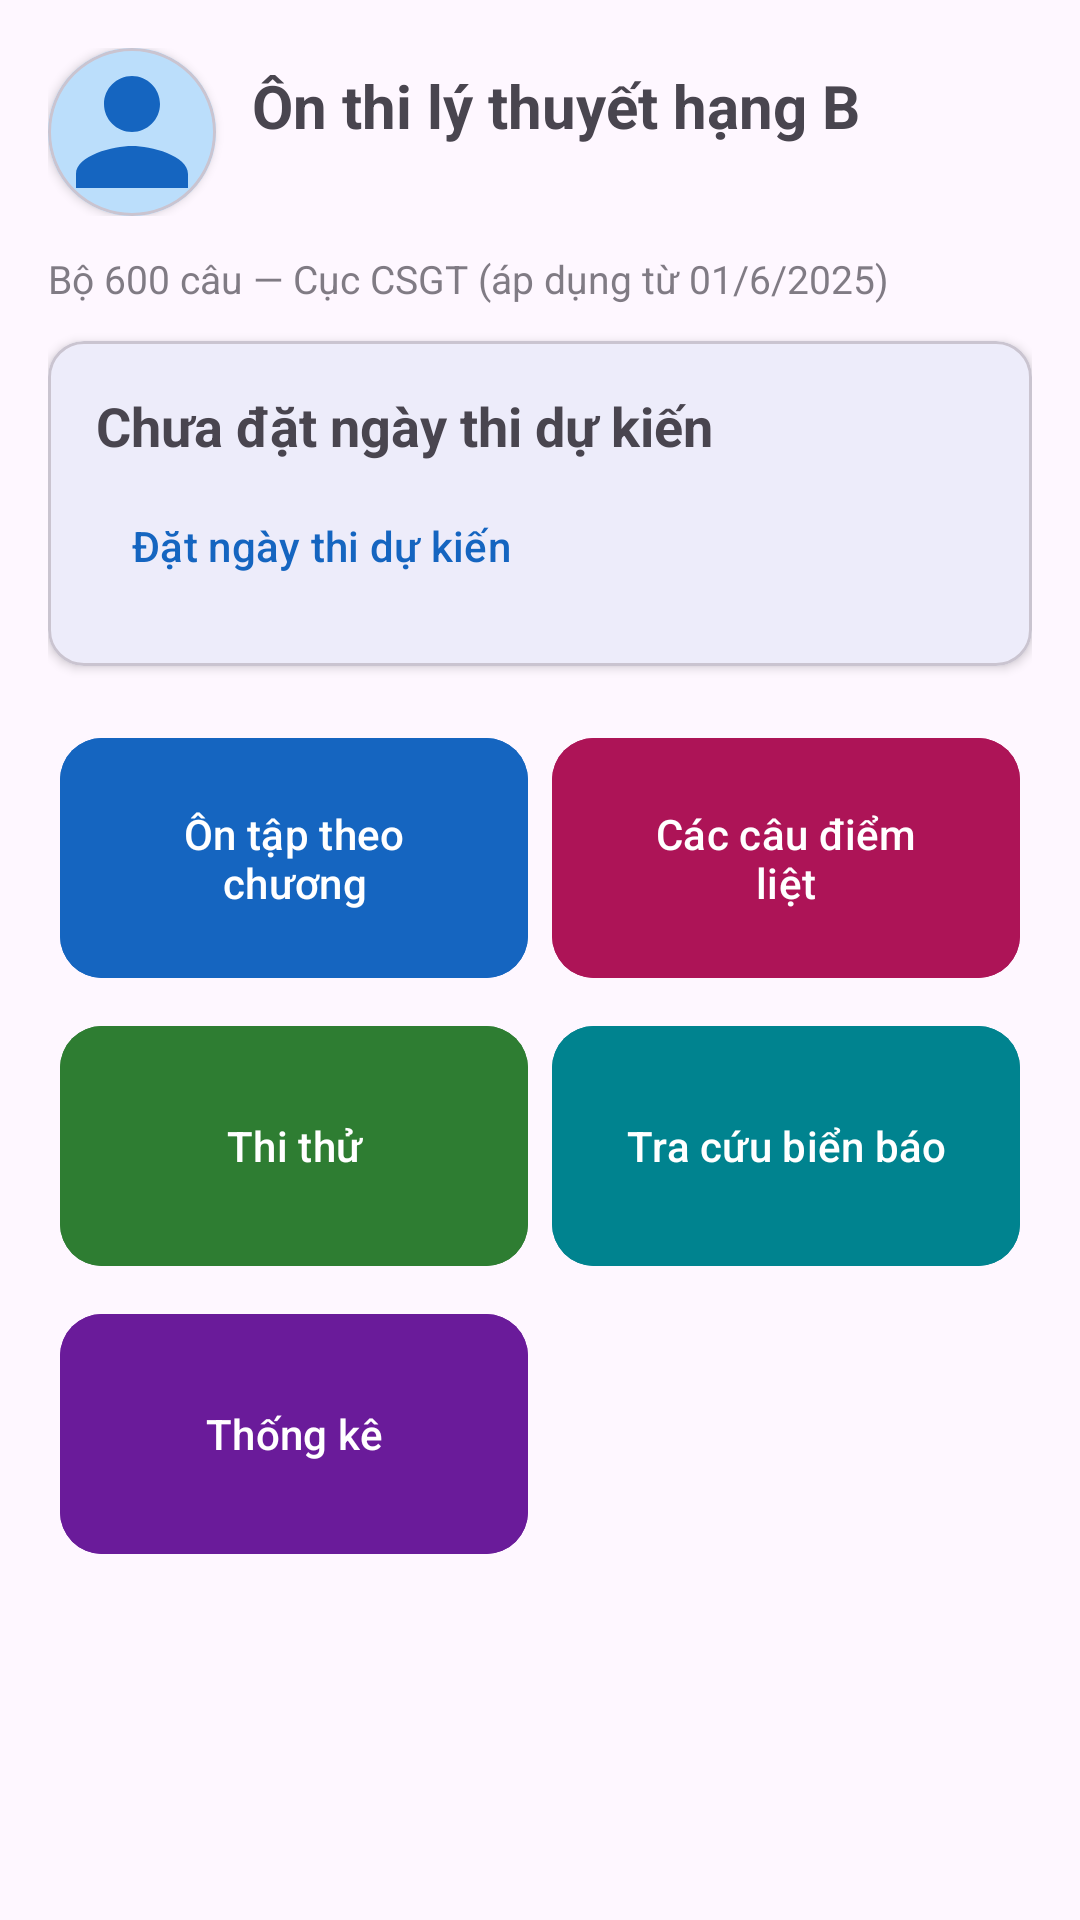

Here is an Android app screen rendered from its layout file. Give the layout XML and the strings, colors and styles it references.
<!-- AndroidManifest.xml: application theme Theme.Oto -->
<!-- res/layout/activity_main.xml -->
<?xml version="1.0" encoding="utf-8"?>
<ScrollView xmlns:android="http://schemas.android.com/apk/res/android"
    xmlns:app="http://schemas.android.com/apk/res-auto"
    android:id="@+id/main"
    android:layout_width="match_parent"
    android:layout_height="match_parent"
    android:fillViewport="true">

    <LinearLayout
        android:layout_width="match_parent"
        android:layout_height="wrap_content"
        android:orientation="vertical"
        android:padding="16dp">

        
        <LinearLayout
            android:id="@+id/headerCaNhan"
            android:layout_width="match_parent"
            android:layout_height="wrap_content"
            android:background="?attr/selectableItemBackground"
            android:clickable="true"
            android:focusable="true"
            android:gravity="center_vertical"
            android:orientation="horizontal"
            android:paddingBottom="12dp">

            <com.google.android.material.card.MaterialCardView
                android:layout_width="56dp"
                android:layout_height="56dp"
                android:layout_marginEnd="12dp"
                app:cardCornerRadius="28dp"
                app:cardElevation="2dp">

                <ImageView
                    android:id="@+id/imgAvatarHome"
                    android:layout_width="match_parent"
                    android:layout_height="match_parent"
                    android:contentDescription="@string/anh_dai_dien"
                    android:scaleType="centerCrop"
                    android:src="@drawable/ic_avatar_mac_dinh" />
            </com.google.android.material.card.MaterialCardView>

            <LinearLayout
                android:layout_width="0dp"
                android:layout_height="wrap_content"
                android:layout_weight="1"
                android:orientation="vertical">

                <TextView
                    android:layout_width="match_parent"
                    android:layout_height="wrap_content"
                    android:text="@string/home_title"
                    android:textSize="20sp"
                    android:textStyle="bold" />

                <TextView
                    android:id="@+id/tvTenNguoiDung"
                    android:layout_width="match_parent"
                    android:layout_height="wrap_content"
                    android:alpha="0.7"
                    android:textSize="13sp" />
            </LinearLayout>
        </LinearLayout>

        <TextView
            android:layout_width="match_parent"
            android:layout_height="wrap_content"
            android:text="Bộ 600 câu — Cục CSGT (áp dụng từ 01/6/2025)"
            android:textSize="13sp"
            android:alpha="0.7"
            android:paddingBottom="12dp" />

        
        <com.google.android.material.card.MaterialCardView
            android:layout_width="match_parent"
            android:layout_height="wrap_content"
            android:layout_marginBottom="16dp"
            app:cardCornerRadius="12dp"
            app:cardElevation="2dp">

            <LinearLayout
                android:layout_width="match_parent"
                android:layout_height="wrap_content"
                android:orientation="vertical"
                android:padding="16dp">

                <TextView
                    android:id="@+id/tvCountdown"
                    android:layout_width="match_parent"
                    android:layout_height="wrap_content"
                    android:text="Chưa đặt ngày thi dự kiến"
                    android:textSize="18sp"
                    android:textStyle="bold" />

                <com.google.android.material.button.MaterialButton
                    android:id="@+id/btnDatNgayThi"
                    style="@style/Widget.Material3.Button.TextButton"
                    android:layout_width="wrap_content"
                    android:layout_height="wrap_content"
                    android:layout_marginTop="4dp"
                    android:text="@string/dat_ngay_thi" />
            </LinearLayout>
        </com.google.android.material.card.MaterialCardView>

        <GridLayout
            android:layout_width="match_parent"
            android:layout_height="wrap_content"
            android:columnCount="2"
            android:useDefaultMargins="true">

            <com.google.android.material.button.MaterialButton
                android:id="@+id/btnOnTap"
                android:layout_width="0dp"
                android:layout_height="88dp"
                android:layout_columnWeight="1"
                android:backgroundTint="@color/tile_1"
                android:text="@string/menu_on_tap"
                app:cornerRadius="14dp" />

            <com.google.android.material.button.MaterialButton
                android:id="@+id/btnDiemLiet"
                android:layout_width="0dp"
                android:layout_height="88dp"
                android:layout_columnWeight="1"
                android:backgroundTint="@color/tile_3"
                android:text="@string/menu_diem_liet"
                app:cornerRadius="14dp" />

            <com.google.android.material.button.MaterialButton
                android:id="@+id/btnThi"
                android:layout_width="0dp"
                android:layout_height="88dp"
                android:layout_columnWeight="1"
                android:backgroundTint="@color/tile_2"
                android:text="@string/menu_thi"
                app:cornerRadius="14dp" />

            <com.google.android.material.button.MaterialButton
                android:id="@+id/btnBienBao"
                android:layout_width="0dp"
                android:layout_height="88dp"
                android:layout_columnWeight="1"
                android:backgroundTint="@color/tile_6"
                android:text="@string/menu_bien_bao"
                app:cornerRadius="14dp" />

            <com.google.android.material.button.MaterialButton
                android:id="@+id/btnThongKe"
                android:layout_width="0dp"
                android:layout_height="88dp"
                android:layout_columnWeight="1"
                android:backgroundTint="@color/tile_5"
                android:text="@string/menu_thong_ke"
                app:cornerRadius="14dp" />
        </GridLayout>
    </LinearLayout>
</ScrollView>
<!-- resources referenced by this layout -->
<resources>
  <color name="tile_1">#1565C0</color>
  <color name="tile_2">#2E7D32</color>
  <color name="tile_3">#AD1457</color>
  <color name="tile_5">#6A1B9A</color>
  <color name="tile_6">#00838F</color>
  <!-- drawable ic_avatar_mac_dinh (drawable) -->
  <?xml version="1.0" encoding="utf-8"?>
  <vector xmlns:android="http://schemas.android.com/apk/res/android"
      android:width="140dp"
      android:height="140dp"
      android:viewportWidth="24"
      android:viewportHeight="24">
  
      <path
          android:fillColor="#BBDEFB"
          android:pathData="M0,0h24v24h-24z" />
      <path
          android:fillColor="#1565C0"
          android:pathData="M12,12c2.21,0 4,-1.79 4,-4s-1.79,-4 -4,-4 -4,1.79 -4,4 1.79,4 4,4zM12,14c-2.67,0 -8,1.34 -8,4v2h16v-2c0,-2.66 -5.33,-4 -8,-4z" />
  </vector>
  <string name="anh_dai_dien">Ảnh đại diện</string>
  <string name="dat_ngay_thi">Đặt ngày thi dự kiến</string>
  <string name="home_title">Ôn thi lý thuyết hạng B</string>
  <string name="menu_bien_bao">Tra cứu biển báo</string>
  <string name="menu_diem_liet">Các câu điểm liệt</string>
  <string name="menu_on_tap">Ôn tập theo chương</string>
  <string name="menu_thi">Thi thử</string>
  <string name="menu_thong_ke">Thống kê</string>
  <style name="Theme.Oto" parent="Base.Theme.Oto" />
  <style name="Base.Theme.Oto" parent="Theme.Material3.DayNight">
          <item name="colorPrimary">@color/brand</item>
          <item name="colorPrimaryDark">@color/brand_dark</item>
      </style>
  <color name="brand">#1565C0</color>
  <color name="brand_dark">#0D47A1</color>
</resources>
